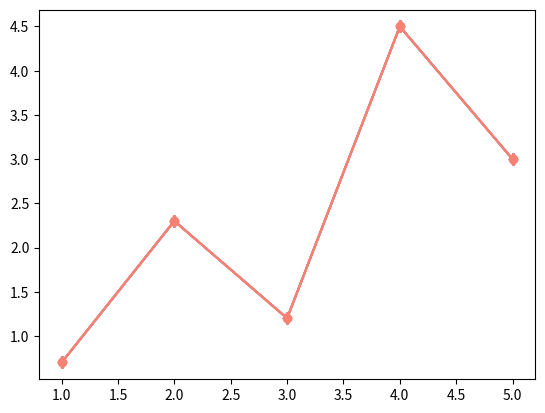

This chart was generated by the following Python code:
# IGNORE THIS CELL WHICH CUSTOMIZES LAYOUT AND STYLING OF THE NOTEBOOK !
%matplotlib inline
%config InlineBackend.figure_format = 'retina'
import warnings

warnings.filterwarnings("ignore", category=FutureWarning)
warnings.filterwarnings = lambda *a, **kw: None

import matplotlib.pyplot as plt

%matplotlib inline

# define x & y

x = [1, 2, 3, 4, 5]
y = [0.7, 2.3, 1.2, 4.5, 3.0]

plt.plot(x, y, color="steelblue", marker="d")

# define x & y

x = [1, 2, 3, 4, 5]
y = [0.7, 2.3, 1.2, 4.5, 3.0]

# change color
plt.plot(x, y, color="steelblue", marker="d")

# define x & y

x = [1, 2, 3, 4, 5]
y = [0.7, 2.3, 1.2, 4.5, 3.0]

plt.plot(x, y, color="salmon", marker="d")

# define x & y

x = [1, 2, 3, 4, 5]
y = [0.7, 2.3, 1.2, 4.5, 3.0]

plt.plot(x, y, color="salmon", marker="d")

# define x & y

x = [1, 2, 3, 4, 5]
y = [0.7, 2.3, 1.2, 4.5, 3.0]

plt.plot(x, y, color="salmon", marker="o")

